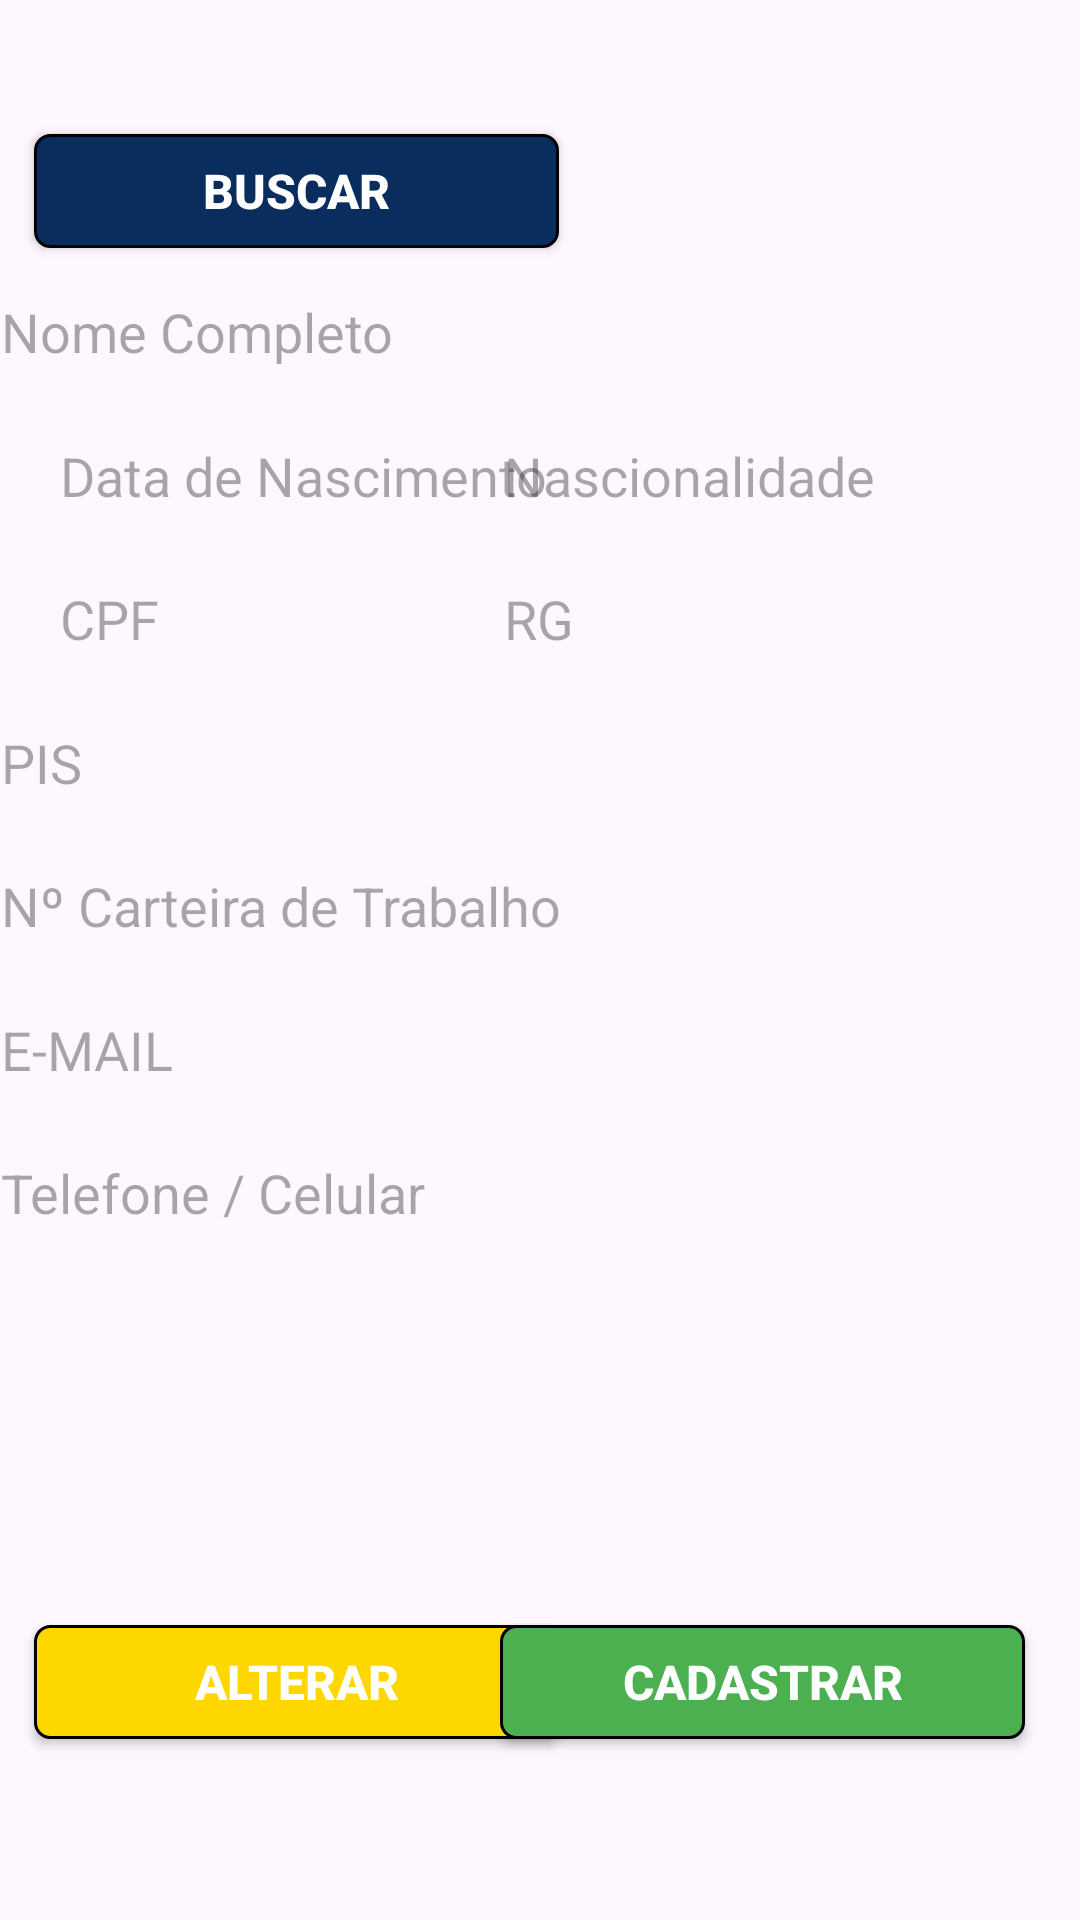

The Android layout XML behind this screen, and the referenced resources:
<!-- AndroidManifest.xml: application theme Theme.TestePim2 -->
<!-- res/layout/fragment_pessoal.xml -->
<?xml version="1.0" encoding="utf-8"?>
<androidx.constraintlayout.widget.ConstraintLayout xmlns:android="http://schemas.android.com/apk/res/android"
    xmlns:app="http://schemas.android.com/apk/res-auto"
    xmlns:tools="http://schemas.android.com/tools"
    android:layout_width="match_parent"
    android:layout_height="match_parent"
    tools:context=".ui.pessoal.PessoalFragment">

    <androidx.appcompat.widget.AppCompatButton
        android:id="@+id/btBuscarCadastroPessoal"
        android:layout_width="175dp"
        android:layout_height="38dp"
        android:background="@drawable/btformazul"
        android:text="BUSCAR"
        android:textAlignment="center"
        android:textColor="@color/white"
        android:textSize="16sp"
        android:textStyle="bold"
        app:layout_constraintBottom_toBottomOf="parent"
        app:layout_constraintEnd_toEndOf="parent"
        app:layout_constraintHorizontal_bias="0.062"
        app:layout_constraintStart_toStartOf="parent"
        app:layout_constraintTop_toTopOf="parent"
        app:layout_constraintVertical_bias="0.074" />

    <androidx.appcompat.widget.AppCompatButton
        android:id="@+id/btAlterarPessoal"
        android:layout_width="175dp"
        android:layout_height="38dp"
        android:background="@drawable/btformamarelo"
        android:text="Alterar"
        android:textAlignment="center"
        android:textColor="@color/white"
        android:textSize="16sp"
        android:textStyle="bold"
        app:layout_constraintBottom_toBottomOf="parent"
        app:layout_constraintEnd_toEndOf="parent"
        app:layout_constraintHorizontal_bias="0.062"
        app:layout_constraintStart_toStartOf="parent"
        app:layout_constraintTop_toTopOf="parent"
        app:layout_constraintVertical_bias="0.9" />

    <androidx.appcompat.widget.AppCompatButton
        android:id="@+id/btCadastrarPessoal"
        android:layout_width="175dp"
        android:layout_height="38dp"
        android:background="@drawable/btformverde"
        android:text="Cadastrar"
        android:textAlignment="center"
        android:textColor="@color/white"
        android:textSize="16sp"
        android:textStyle="bold"
        app:layout_constraintBottom_toBottomOf="parent"
        app:layout_constraintEnd_toEndOf="parent"
        app:layout_constraintHorizontal_bias="0.9"
        app:layout_constraintStart_toStartOf="parent"
        app:layout_constraintTop_toTopOf="parent"
        app:layout_constraintVertical_bias="0.9" />

    <EditText
        android:id="@+id/caixaTextoCarteiraTrabalho"
        android:layout_width="400dp"
        android:layout_height="32dp"
        android:layout_margin="5dp"
        android:background="@drawable/edit_text_form"
        android:ems="10"
        android:hint="Nº Carteira de Trabalho"
        android:inputType="text"
        android:paddingLeft="10dp"
        android:textColor="@color/black"
        app:layout_constraintBottom_toBottomOf="parent"
        app:layout_constraintEnd_toEndOf="parent"
        app:layout_constraintHorizontal_bias="0.3"
        app:layout_constraintStart_toStartOf="parent"
        app:layout_constraintTop_toTopOf="parent"
        app:layout_constraintVertical_bias="0.47" />

    <EditText
        android:id="@+id/caixaTextoNascimento"
        android:layout_width="180dp"
        android:layout_height="32dp"
        android:layout_margin="5dp"
        android:background="@drawable/edit_text_form"
        android:ems="10"
        android:hint="Data de Nascimento"
        android:inputType="text"
        android:paddingLeft="10dp"
        android:textColor="@color/black"
        app:layout_constraintBottom_toBottomOf="parent"
        app:layout_constraintEnd_toEndOf="parent"
        app:layout_constraintHorizontal_bias="0.03"
        app:layout_constraintStart_toStartOf="parent"
        app:layout_constraintTop_toTopOf="parent"
        app:layout_constraintVertical_bias="0.23" />

    <EditText
        android:id="@+id/caixaTextoNacionalidade"
        android:layout_width="180dp"
        android:layout_height="32dp"
        android:layout_margin="5dp"
        android:background="@drawable/edit_text_form"
        android:ems="10"
        android:hint="Nascionalidade"
        android:inputType="text"
        android:paddingLeft="10dp"
        android:textColor="@color/black"
        app:layout_constraintBottom_toBottomOf="parent"
        app:layout_constraintEnd_toEndOf="parent"
        app:layout_constraintHorizontal_bias="0.9"
        app:layout_constraintStart_toStartOf="parent"
        app:layout_constraintTop_toTopOf="parent"
        app:layout_constraintVertical_bias="0.23" />

    <EditText
        android:id="@+id/caixaTextoTel"
        android:layout_width="400dp"
        android:layout_height="32dp"
        android:layout_margin="5dp"
        android:background="@drawable/edit_text_form"
        android:ems="10"
        android:hint="Telefone / Celular"
        android:inputType="text"
        android:paddingLeft="10dp"
        android:textColor="@color/black"
        app:layout_constraintBottom_toBottomOf="parent"
        app:layout_constraintEnd_toEndOf="parent"
        app:layout_constraintHorizontal_bias="0.3"
        app:layout_constraintStart_toStartOf="parent"
        app:layout_constraintTop_toTopOf="parent"
        app:layout_constraintVertical_bias="0.63" />

    <EditText
        android:id="@+id/caixaTextoEmail"
        android:layout_width="400dp"
        android:layout_height="32dp"
        android:layout_margin="5dp"
        android:background="@drawable/edit_text_form"
        android:ems="10"
        android:hint="E-MAIL"
        android:inputType="text"
        android:paddingLeft="10dp"
        android:textColor="@color/black"
        app:layout_constraintBottom_toBottomOf="parent"
        app:layout_constraintEnd_toEndOf="parent"
        app:layout_constraintHorizontal_bias="0.3"
        app:layout_constraintStart_toStartOf="parent"
        app:layout_constraintTop_toTopOf="parent"
        app:layout_constraintVertical_bias="0.55" />

    <EditText
        android:id="@+id/caixaTextoCPFpessoal"
        android:layout_width="180dp"
        android:layout_height="32dp"
        android:layout_margin="5dp"
        android:background="@drawable/edit_text_form"
        android:ems="10"
        android:hint="CPF"
        android:inputType="text"
        android:paddingLeft="10dp"
        android:textColor="@color/black"
        app:layout_constraintBottom_toBottomOf="parent"
        app:layout_constraintEnd_toEndOf="parent"
        app:layout_constraintHorizontal_bias="0.03"
        app:layout_constraintStart_toStartOf="parent"
        app:layout_constraintTop_toTopOf="parent"
        app:layout_constraintVertical_bias="0.31" />

    <EditText
        android:id="@+id/caixaTextoRG"
        android:layout_width="180dp"
        android:layout_height="32dp"
        android:layout_margin="5dp"
        android:background="@drawable/edit_text_form"
        android:ems="10"
        android:hint="RG"
        android:inputType="text"
        android:paddingLeft="10dp"
        android:textColor="@color/black"
        app:layout_constraintBottom_toBottomOf="parent"
        app:layout_constraintEnd_toEndOf="parent"
        app:layout_constraintHorizontal_bias="0.9"
        app:layout_constraintStart_toStartOf="parent"
        app:layout_constraintTop_toTopOf="parent"
        app:layout_constraintVertical_bias="0.31" />

    <EditText
        android:id="@+id/caixaTextoNome"
        android:layout_width="400dp"
        android:layout_height="32dp"
        android:layout_margin="5dp"
        android:background="@drawable/edit_text_form"
        android:ems="10"
        android:hint="Nome Completo"
        android:inputType="text"
        android:paddingLeft="10dp"
        android:textColor="@color/black"
        app:layout_constraintBottom_toBottomOf="parent"
        app:layout_constraintEnd_toEndOf="parent"
        app:layout_constraintHorizontal_bias="0.3"
        app:layout_constraintStart_toStartOf="parent"
        app:layout_constraintTop_toTopOf="parent"
        app:layout_constraintVertical_bias="0.15" />

    <EditText
        android:id="@+id/caixaTextoPIS"
        android:layout_width="400dp"
        android:layout_height="32dp"
        android:layout_margin="5dp"
        android:background="@drawable/edit_text_form"
        android:ems="10"
        android:hint="PIS"
        android:inputType="text"
        android:paddingLeft="10dp"
        android:textColor="@color/black"
        app:layout_constraintBottom_toBottomOf="parent"
        app:layout_constraintEnd_toEndOf="parent"
        app:layout_constraintHorizontal_bias="0.3"
        app:layout_constraintStart_toStartOf="parent"
        app:layout_constraintTop_toTopOf="parent"
        app:layout_constraintVertical_bias="0.39" />

    <androidx.constraintlayout.widget.Guideline
        android:id="@+id/guideline4"
        android:layout_width="wrap_content"
        android:layout_height="wrap_content"
        android:orientation="vertical"
        app:layout_constraintGuide_begin="-5dp" />

</androidx.constraintlayout.widget.ConstraintLayout>
<!-- resources referenced by this layout -->
<resources>
  <!-- drawable btformamarelo (drawable) -->
  <?xml version="1.0" encoding="utf-8"?>
  <shape android:shape="rectangle" xmlns:android="http://schemas.android.com/apk/res/android">
      <solid android:color="#ffd700"/>
      <corners android:radius="5dp"/>
      <stroke android:color="@color/black" android:width="1dp"/>
  </shape>
  <!-- drawable btformazul (drawable) -->
  <?xml version="1.0" encoding="utf-8"?>
  <shape android:shape="rectangle" xmlns:android="http://schemas.android.com/apk/res/android">
      <solid android:color="#092d5d"/>
      <corners android:radius="5dp"/>
      <stroke android:color="@color/black" android:width="1dp"/>
  </shape>
  <!-- drawable btformverde (drawable) -->
  <?xml version="1.0" encoding="utf-8"?>
  <shape android:shape="rectangle" xmlns:android="http://schemas.android.com/apk/res/android">
      <solid android:color="#4caf50"/>
      <corners android:radius="5dp"/>
      <stroke android:color="@color/black" android:width="1dp"/>
  </shape>
  <style name="Theme.TestePim2" parent="Base.Theme.TestePim2" />
  <style name="Base.Theme.TestePim2" parent="Theme.Material3.Light.NoActionBar">
          <item name="colorPrimary">#3f9140</item>
          <item name="colorPrimaryVariant">#3f9140</item>
      </style>
  <!-- not gathered from this repository: default colours our renderer supplied (Android Studio template values) -->
  <color name="black">#FF000000</color>
  <color name="white">#FFFFFFFF</color>
</resources>
